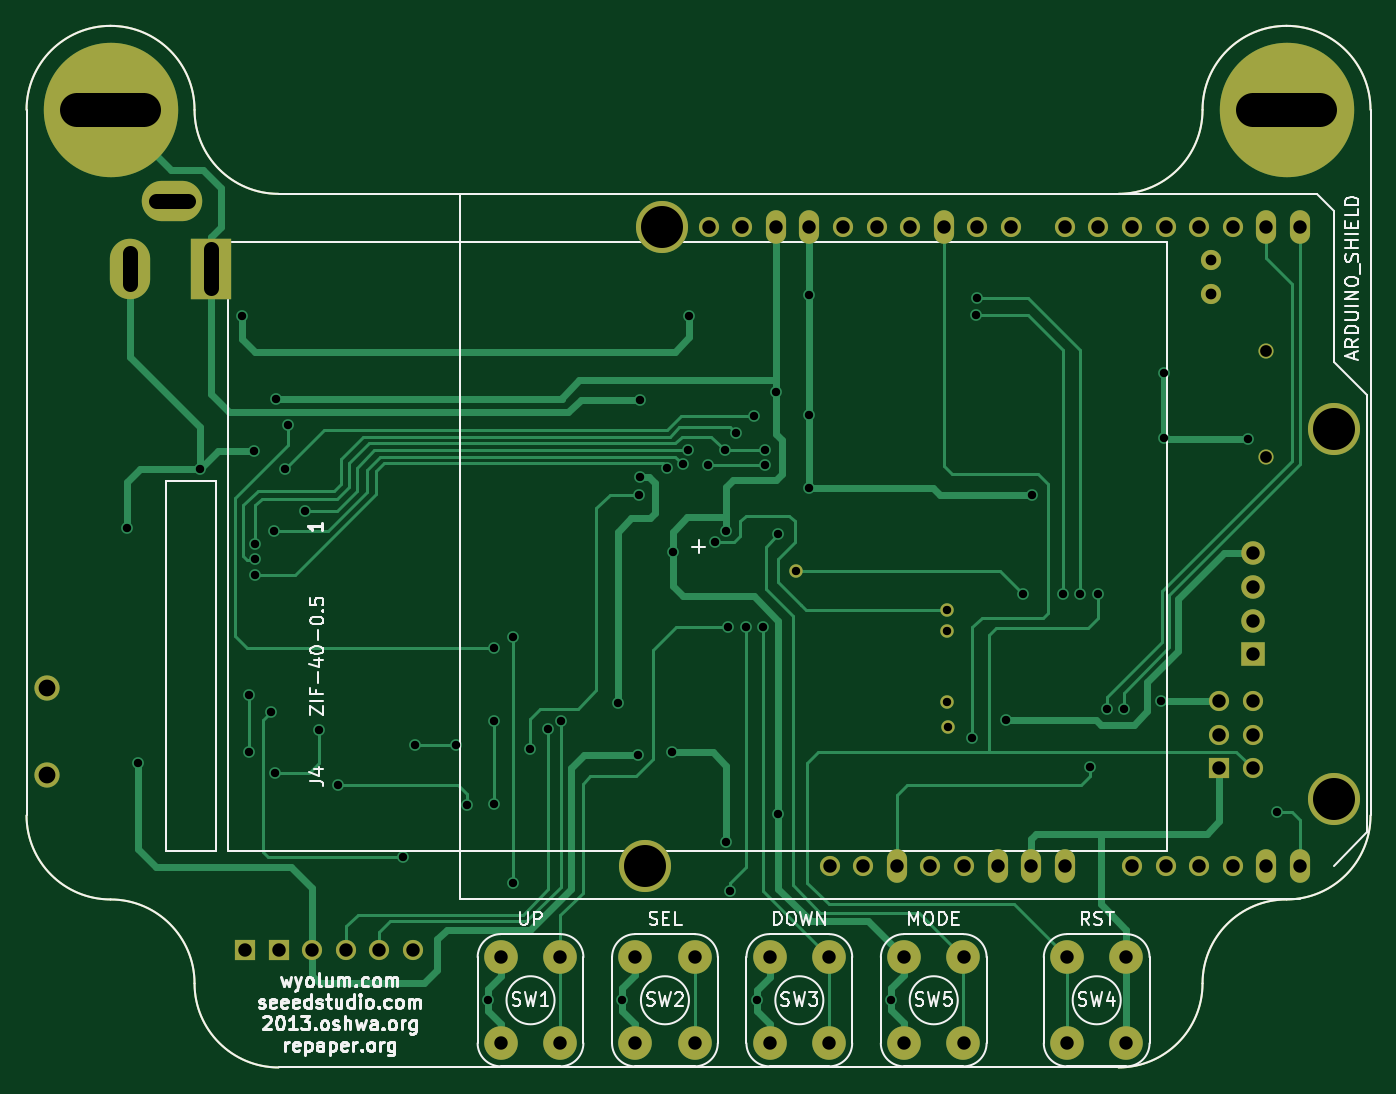
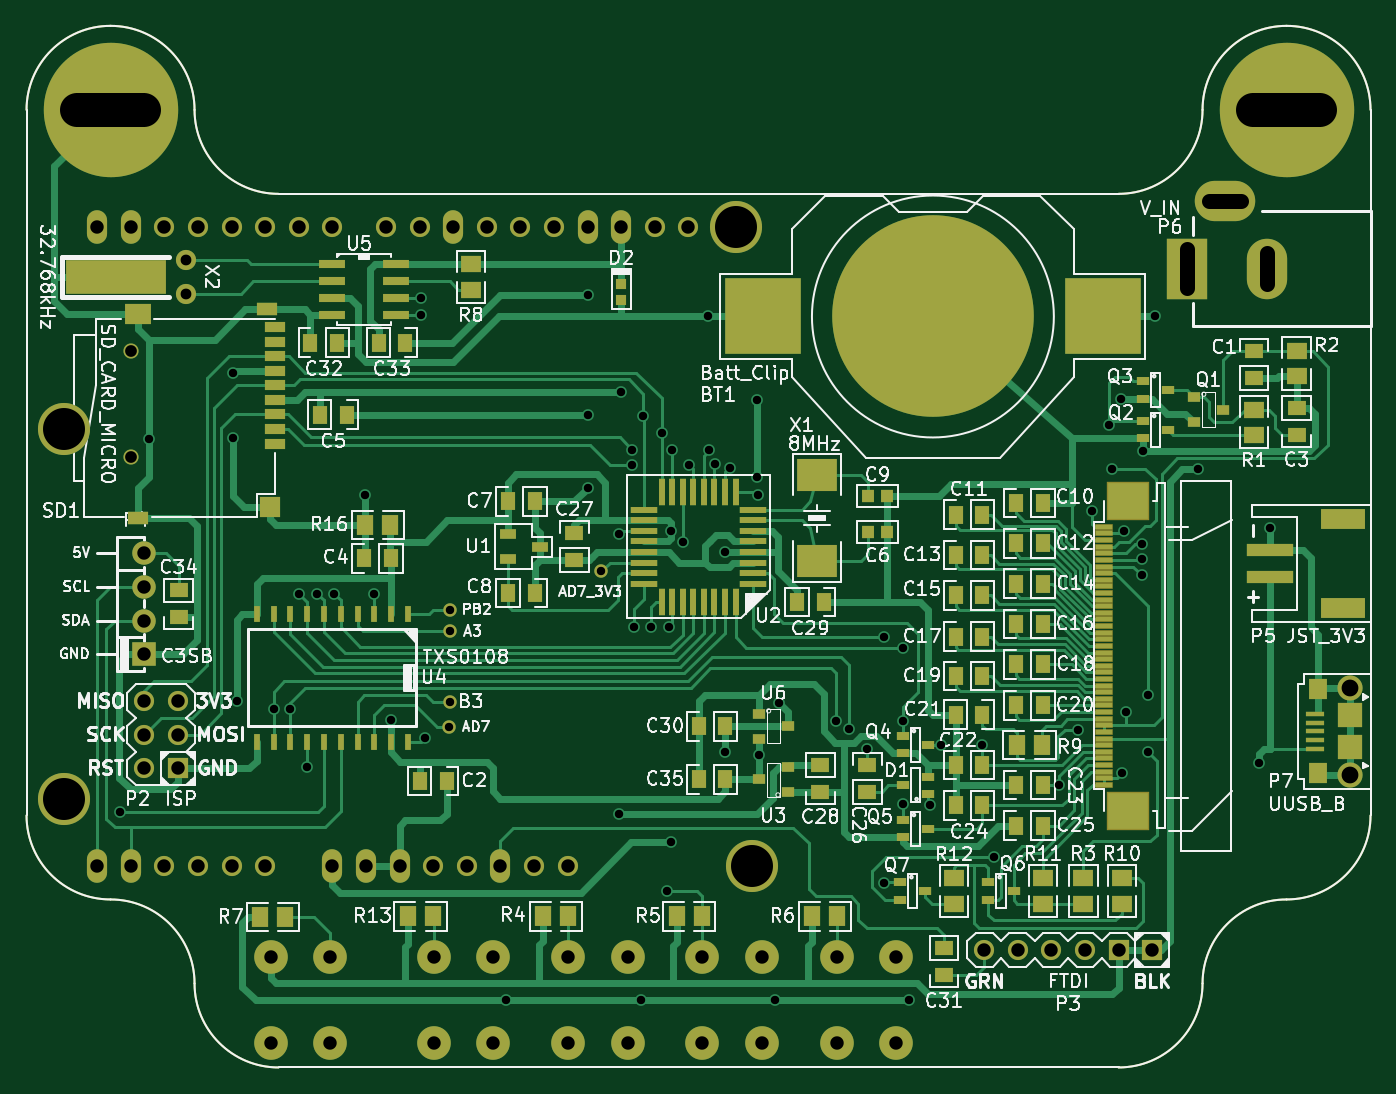
Circuit board: 9 layer files. Board 101.6 x 78.7 mm.
- bottom_copper: repaper-B_Cu.gbl (41239 bytes)
- bottom_mask: repaper-B_Mask.gbs (9162 bytes)
- paste: repaper-B_Paste.gbp (7181 bytes)
- bottom_silk: repaper-B_SilkS.gbo (102418 bytes)
- top_copper: repaper-F_Cu.gtl (15891 bytes)
- top_mask: repaper-F_Mask.gts (3365 bytes)
- paste: repaper-F_Paste.gtp (1361 bytes)
- top_silk: repaper-F_SilkS.gto (27258 bytes)
- drill: repaper.drl (2605 bytes)

=== bottom_copper: repaper-B_Cu.gbl (41239 bytes, source omitted) ===
=== bottom_mask: repaper-B_Mask.gbs (9162 bytes, source omitted) ===
=== paste: repaper-B_Paste.gbp (7181 bytes, source omitted) ===
=== bottom_silk: repaper-B_SilkS.gbo (102418 bytes, source omitted) ===
=== top_copper: repaper-F_Cu.gtl (15891 bytes, source omitted) ===
=== top_mask: repaper-F_Mask.gts ===
G04 (created by PCBNEW (2013-mar-13)-testing) date Friday 12 April 2013 11:20:17 PM IST*
%MOIN*%
G04 Gerber Fmt 3.4, Leading zero omitted, Abs format*
%FSLAX34Y34*%
G01*
G70*
G90*
G04 APERTURE LIST*
%ADD10C,0.006*%
%ADD11C,0.005*%
%ADD12C,0.04*%
%ADD13R,0.06X0.06*%
%ADD14C,0.06*%
%ADD15C,0.4*%
%ADD16C,0.07*%
%ADD17R,0.07X0.07*%
%ADD18O,0.06X0.1*%
%ADD19C,0.155*%
%ADD20C,0.1*%
%ADD21C,0.075*%
%ADD22C,0.045*%
%ADD23O,0.12X0.18*%
%ADD24R,0.12X0.18*%
%ADD25O,0.18X0.12*%
G04 APERTURE END LIST*
G54D10*
G54D11*
X47500Y-40000D02*
G75*
G03X50000Y-37500I0J2500D01*
G74*
G01*
X42500Y-45000D02*
G75*
G03X45000Y-42500I0J2500D01*
G74*
G01*
X47500Y-40000D02*
G75*
G03X45000Y-42500I0J-2500D01*
G74*
G01*
X15000Y-42500D02*
G75*
G03X17500Y-45000I2500J0D01*
G74*
G01*
X10000Y-37500D02*
G75*
G03X12500Y-40000I2500J0D01*
G74*
G01*
X15000Y-42500D02*
G75*
G03X12500Y-40000I-2500J0D01*
G74*
G01*
X42500Y-19000D02*
G75*
G03X45000Y-16500I0J2500D01*
G74*
G01*
X50000Y-16500D02*
G75*
G03X47500Y-14000I-2500J0D01*
G74*
G01*
X47500Y-14000D02*
G75*
G03X45000Y-16500I0J-2500D01*
G74*
G01*
X15000Y-16500D02*
G75*
G03X17500Y-19000I2500J0D01*
G74*
G01*
X15000Y-16500D02*
G75*
G03X12500Y-14000I-2500J0D01*
G74*
G01*
X12500Y-14000D02*
G75*
G03X10000Y-16500I0J-2500D01*
G74*
G01*
X14150Y-38550D02*
X15650Y-38550D01*
X14150Y-27550D02*
X14150Y-38550D01*
X15650Y-27550D02*
X14150Y-27550D01*
X15650Y-38550D02*
X15650Y-27550D01*
X17500Y-19000D02*
X42500Y-19000D01*
X42500Y-45000D02*
X17500Y-45000D01*
X10000Y-37500D02*
X10000Y-16500D01*
X50000Y-16500D02*
X50000Y-37500D01*
G54D12*
X37400Y-32025D03*
X32900Y-30225D03*
G54D13*
X16500Y-41500D03*
X17500Y-41500D03*
G54D14*
X18500Y-41500D03*
X19500Y-41500D03*
X20500Y-41500D03*
X21500Y-41500D03*
G54D15*
X12500Y-16500D03*
G54D16*
X46500Y-29700D03*
X46500Y-30700D03*
X46500Y-31700D03*
G54D17*
X46500Y-32700D03*
G54D12*
X37400Y-31375D03*
X37425Y-34875D03*
X37400Y-34125D03*
G54D15*
X47500Y-16500D03*
G54D18*
X47900Y-39000D03*
X46900Y-39000D03*
G54D14*
X45900Y-39000D03*
X42900Y-39000D03*
X43900Y-39000D03*
X44900Y-39000D03*
G54D18*
X40900Y-39000D03*
X39900Y-39000D03*
X38900Y-39000D03*
G54D14*
X36900Y-39000D03*
G54D18*
X35900Y-39000D03*
X47900Y-20000D03*
X46900Y-20000D03*
G54D14*
X45900Y-20000D03*
X44900Y-20000D03*
X43900Y-20000D03*
X42900Y-20000D03*
X41900Y-20000D03*
X40900Y-20000D03*
X39300Y-20000D03*
X38300Y-20000D03*
G54D18*
X37300Y-20000D03*
G54D14*
X36300Y-20000D03*
X35300Y-20000D03*
X34300Y-20000D03*
G54D18*
X33300Y-20000D03*
X32300Y-20000D03*
G54D14*
X37900Y-39000D03*
G54D19*
X48900Y-37000D03*
X48900Y-26000D03*
X28900Y-20000D03*
X28400Y-39000D03*
G54D14*
X34900Y-39000D03*
X31300Y-20000D03*
X30300Y-20000D03*
X33900Y-39000D03*
G54D20*
X42735Y-44279D03*
X40964Y-41720D03*
X40964Y-44279D03*
X42735Y-41720D03*
X25885Y-44279D03*
X24114Y-41720D03*
X24114Y-44279D03*
X25885Y-41720D03*
X29885Y-44279D03*
X28114Y-41720D03*
X28114Y-44279D03*
X29885Y-41720D03*
X33885Y-44279D03*
X32114Y-41720D03*
X32114Y-44279D03*
X33885Y-41720D03*
G54D13*
X45500Y-36100D03*
G54D14*
X46500Y-36100D03*
X45500Y-35100D03*
X46500Y-35100D03*
X45500Y-34100D03*
X46500Y-34100D03*
G54D20*
X37885Y-44279D03*
X36114Y-41720D03*
X36114Y-44279D03*
X37885Y-41720D03*
G54D21*
X10600Y-36300D03*
X10600Y-33700D03*
G54D22*
X46900Y-23675D03*
X46900Y-26825D03*
G54D23*
X13075Y-21225D03*
G54D24*
X15475Y-21225D03*
G54D25*
X14325Y-19225D03*
G54D14*
X45250Y-20975D03*
X45250Y-21975D03*
M02*

=== paste: repaper-F_Paste.gtp ===
G04 (created by PCBNEW (2013-mar-13)-testing) date Friday 12 April 2013 11:20:17 PM IST*
%MOIN*%
G04 Gerber Fmt 3.4, Leading zero omitted, Abs format*
%FSLAX34Y34*%
G01*
G70*
G90*
G04 APERTURE LIST*
%ADD10C,0.006*%
%ADD11C,0.005*%
%ADD12C,0.075*%
G04 APERTURE END LIST*
G54D10*
G54D11*
X47500Y-40000D02*
G75*
G03X50000Y-37500I0J2500D01*
G74*
G01*
X42500Y-45000D02*
G75*
G03X45000Y-42500I0J2500D01*
G74*
G01*
X47500Y-40000D02*
G75*
G03X45000Y-42500I0J-2500D01*
G74*
G01*
X15000Y-42500D02*
G75*
G03X17500Y-45000I2500J0D01*
G74*
G01*
X10000Y-37500D02*
G75*
G03X12500Y-40000I2500J0D01*
G74*
G01*
X15000Y-42500D02*
G75*
G03X12500Y-40000I-2500J0D01*
G74*
G01*
X42500Y-19000D02*
G75*
G03X45000Y-16500I0J2500D01*
G74*
G01*
X50000Y-16500D02*
G75*
G03X47500Y-14000I-2500J0D01*
G74*
G01*
X47500Y-14000D02*
G75*
G03X45000Y-16500I0J-2500D01*
G74*
G01*
X15000Y-16500D02*
G75*
G03X17500Y-19000I2500J0D01*
G74*
G01*
X15000Y-16500D02*
G75*
G03X12500Y-14000I-2500J0D01*
G74*
G01*
X12500Y-14000D02*
G75*
G03X10000Y-16500I0J-2500D01*
G74*
G01*
X14150Y-38550D02*
X15650Y-38550D01*
X14150Y-27550D02*
X14150Y-38550D01*
X15650Y-27550D02*
X14150Y-27550D01*
X15650Y-38550D02*
X15650Y-27550D01*
X17500Y-19000D02*
X42500Y-19000D01*
X42500Y-45000D02*
X17500Y-45000D01*
X10000Y-37500D02*
X10000Y-16500D01*
X50000Y-16500D02*
X50000Y-37500D01*
G54D12*
X10600Y-36300D03*
X10600Y-33700D03*
M02*

=== top_silk: repaper-F_SilkS.gto (27258 bytes, source omitted) ===
=== drill: repaper.drl ===
M48
INCH,TZ
T1C0.025
T2C0.032
T3C0.035
T4C0.040
T5C0.046
T6C0.050
T7C0.100
T8C0.125
%
G90
G05
T1
X13000Y-28950
X13325Y-35925
X15150Y-27200
X16425Y-22650
X16625Y-33925
X16625Y-35600
X16775Y-26650
X16800Y-29425
X16800Y-29875
X16800Y-30350
X17275Y-34425
X17350Y-29025
X17400Y-36250
X17425Y-25100
X17700Y-27175
X17775Y-25875
X18300Y-28425
X18700Y-34950
X19275Y-36600
X21200Y-38750
X21550Y-35400
X22775Y-35400
X23100Y-37175
X23725Y-43000
X23925Y-32525
X23925Y-34675
X23925Y-37150
X24475Y-32175
X24475Y-39500
X24975Y-35525
X25525Y-34925
X25900Y-34675
X27600Y-34150
X27725Y-43000
X28200Y-35700
X28225Y-27950
X28250Y-25125
X28250Y-27425
X29075Y-27150
X29200Y-35625
X29225Y-29650
X29525Y-27050
X29675Y-26625
X29725Y-22650
X30275Y-27075
X30475Y-29350
X30780Y-26620
X30825Y-29025
X30825Y-38300
X30875Y-31900
X30925Y-39750
X31100Y-26120
X31425Y-31900
X31640Y-25600
X31725Y-43000
X31925Y-31900
X31975Y-26625
X31975Y-27075
X32300Y-24900
X32375Y-29125
X32375Y-37450
X32900Y-30225
X33300Y-22000
X33300Y-25575
X33300Y-27750
X35725Y-43000
X37400Y-31375
X37400Y-32025
X37400Y-34125
X37425Y-34875
X38150Y-35200
X38250Y-22600
X38275Y-22100
X39150Y-34650
X39650Y-30900
X39925Y-27975
X40850Y-30900
X41350Y-30900
X41650Y-36050
X41900Y-30900
X42150Y-34325
X42650Y-34325
X43750Y-34100
X43850Y-24325
X43850Y-26275
X46350Y-26300
X47225Y-37400
T2
X45250Y-20975
X45250Y-21975
T3
X46900Y-23675
X46900Y-26825
T4
X16500Y-41500
X17500Y-41500
X18500Y-41500
X19500Y-41500
X20500Y-41500
X21500Y-41500
X24114Y-41720
X24114Y-44280
X25886Y-41720
X25886Y-44280
X28114Y-41720
X28114Y-44280
X29886Y-41720
X29886Y-44280
X30300Y-20000
X31300Y-20000
X32114Y-41720
X32114Y-44280
X32300Y-20000
X33300Y-20000
X33886Y-41720
X33886Y-44280
X33900Y-39000
X34300Y-20000
X34900Y-39000
X35300Y-20000
X35900Y-39000
X36114Y-41720
X36114Y-44280
X36300Y-20000
X36900Y-39000
X37300Y-20000
X37886Y-41720
X37886Y-44280
X37900Y-39000
X38300Y-20000
X38900Y-39000
X39300Y-20000
X39900Y-39000
X40900Y-20000
X40900Y-39000
X40964Y-41720
X40964Y-44280
X41900Y-20000
X42736Y-41720
X42736Y-44280
X42900Y-20000
X42900Y-39000
X43900Y-20000
X43900Y-39000
X44900Y-20000
X44900Y-39000
X45500Y-34100
X45500Y-35100
X45500Y-36100
X45900Y-20000
X45900Y-39000
X46500Y-29700
X46500Y-30700
X46500Y-31700
X46500Y-32700
X46500Y-34100
X46500Y-35100
X46500Y-36100
X46900Y-20000
X46900Y-39000
X47900Y-20000
X47900Y-39000
T6
X10600Y-33700
X10600Y-36300
T8
X28400Y-39000
X28900Y-20000
X48900Y-26000
X48900Y-37000
T5
X13075Y-20755G85X13075Y-21695
G05
X13855Y-19225G85X14795Y-19225
G05
X15475Y-20655G85X15475Y-21795
G05
T7
X11500Y-16500G85X13500Y-16500
G05
X46500Y-16500G85X48500Y-16500
G05
T0
M30
